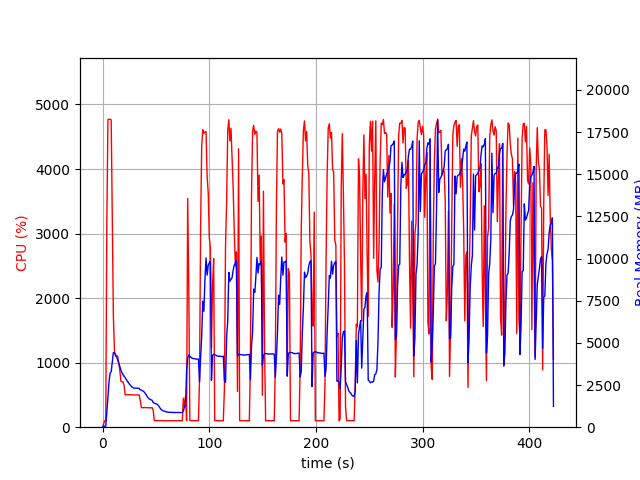

The data file committed next to this chart (first rows):
elapsed_time, nproc, cpu, mem_real, mem_virtual
3.361701965332031e-05, 1, 0.0, 8.871, 1675
1.006, 1, 47.7, 60.26, 664.2
2.013, 1, 100.3, 60.26, 664.2
3.021, 1, 99.2, 60.26, 664.2
4.028, 1, 3194, 887, 4906
5.048, 1, 4765, 1815, 5882
6.068, 1, 4770, 2697, 6752
7.088, 1, 4772, 3208, 7307
8.111, 1, 4760, 3300, 7467
9.131, 1, 3166, 3863, 8137
10.14, 1, 1730, 4426, 8913
11.15, 1, 1186, 4391, 8993
12.15, 1, 1101, 4319, 9065
13.16, 1, 1101, 4170, 9121
14.17, 1, 1100, 3994, 9121
15.18, 1, 989.7, 3811, 9121
16.19, 1, 880.4, 3596, 9121
17.19, 1, 713.6, 3395, 9121
18.2, 1, 701.5, 3227, 9121
19.21, 1, 701.5, 3107, 9121
20.22, 1, 640.5, 3021, 9213
21.22, 1, 501.0, 2937, 9213
22.23, 1, 503.5, 2831, 9213
23.24, 1, 502.4, 2721, 9213
24.25, 1, 502.0, 2643, 9213
25.26, 1, 503.1, 2543, 9213
26.27, 1, 500.7, 2481, 9213
27.28, 1, 502.1, 2395, 9213
28.29, 1, 500.0, 2355, 9213
29.3, 1, 501.0, 2318, 9213
30.31, 1, 499.3, 2313, 9213
31.32, 1, 500.5, 2302, 9213
32.33, 1, 499.1, 2308, 9213
33.34, 1, 499.0, 2310, 9213
34.35, 1, 499.8, 2300, 9213
35.36, 1, 412.8, 2211, 9213
36.37, 1, 303.0, 2196, 9213
37.38, 1, 302.0, 2159, 9213
38.39, 1, 302.2, 2127, 9213
39.4, 1, 304.0, 2056, 9213
40.41, 1, 302.9, 1963, 9213
41.42, 1, 303.2, 1858, 9213
42.43, 1, 302.3, 1761, 9213
43.44, 1, 301.2, 1696, 9213
44.45, 1, 301.0, 1653, 9213
45.46, 1, 299.9, 1621, 9213
46.47, 1, 301.0, 1594, 9213
47.48, 1, 261.5, 1460, 9213
48.49, 1, 101.0, 1429, 9213
49.5, 1, 102.1, 1398, 9213
50.51, 1, 101.1, 1384, 9213
51.51, 1, 102.1, 1339, 9213
52.52, 1, 102.2, 1271, 9213
53.53, 1, 103.1, 1167, 9213
54.54, 1, 103.1, 1080, 9213
55.55, 1, 101.1, 1019, 9213
56.56, 1, 100.2, 981.2, 9213
57.57, 1, 101.2, 955.5, 9213
58.57, 1, 101.1, 931.9, 9213
59.58, 1, 99.1, 910.5, 9213
... 358 more rows
